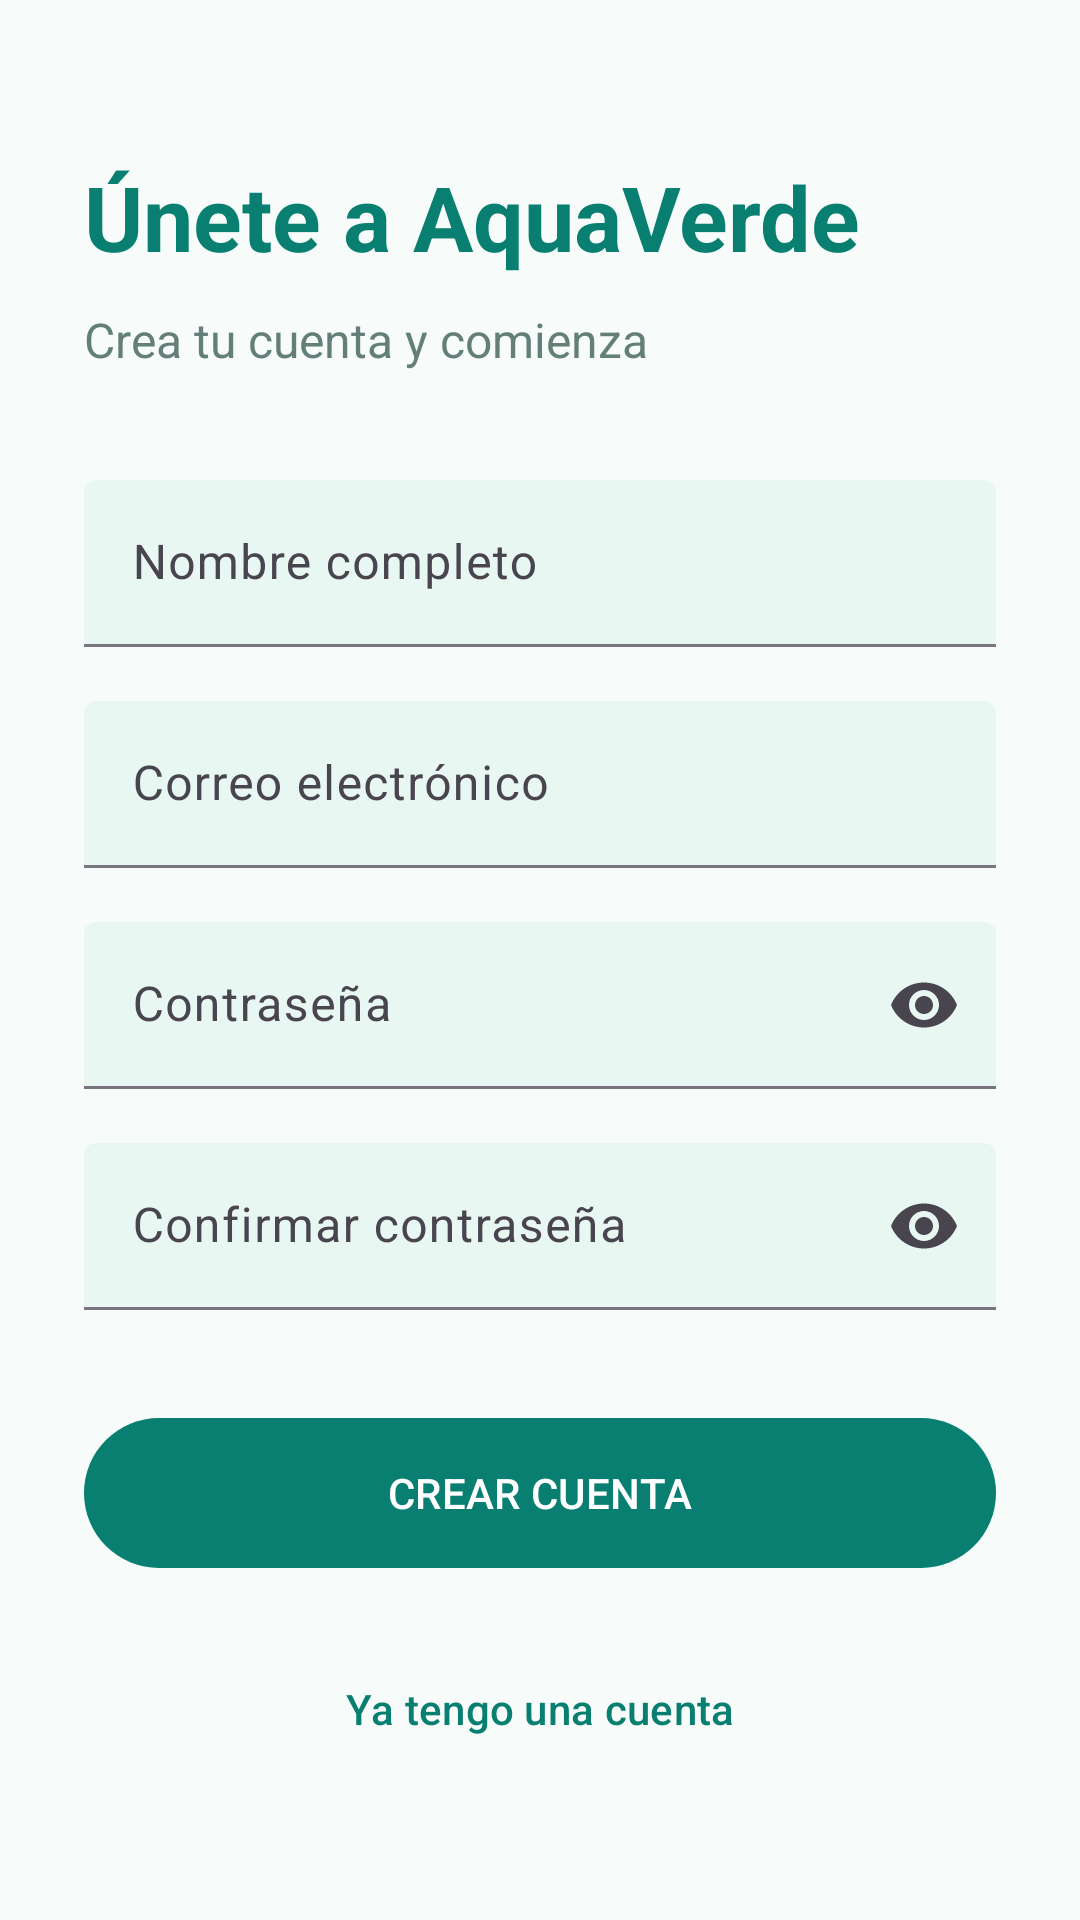

Here is an Android app screen rendered from its layout file. Give the layout XML and the strings, colors and styles it references.
<!-- AndroidManifest.xml: application theme Theme.AquaVerde -->
<!-- res/layout/activity_registro.xml -->
<?xml version="1.0" encoding="utf-8"?>
<ScrollView
    xmlns:android="http://schemas.android.com/apk/res/android"
    xmlns:app="http://schemas.android.com/apk/res-auto"
    android:layout_width="match_parent"
    android:layout_height="match_parent"
    android:fillViewport="true"
    android:background="@color/aqua_background">

    <LinearLayout
        android:layout_width="match_parent"
        android:layout_height="wrap_content"
        android:orientation="vertical"
        android:padding="28dp">

        <TextView
            android:layout_width="match_parent"
            android:layout_height="wrap_content"
            android:layout_marginTop="24dp"
            android:text="Únete a AquaVerde"
            android:textColor="@color/aqua_primary"
            android:textSize="30sp"
            android:textStyle="bold" />

        <TextView
            android:layout_width="match_parent"
            android:layout_height="wrap_content"
            android:layout_marginTop="10dp"
            android:text="Crea tu cuenta y comienza"
            android:textColor="@color/aqua_muted"
            android:textSize="16sp" />

        
        <com.google.android.material.textfield.TextInputLayout
            android:id="@+id/layoutNombreRegistro"
            style="@style/Widget.Material3.TextInputLayout.FilledBox"
            android:layout_width="match_parent"
            android:layout_height="wrap_content"
            android:layout_marginTop="36dp"
            android:hint="Nombre completo"
            app:boxBackgroundColor="@color/aqua_field"
            app:hintTextColor="@color/aqua_primary">

            <com.google.android.material.textfield.TextInputEditText
                android:id="@+id/etNombreRegistro"
                android:layout_width="match_parent"
                android:layout_height="wrap_content"
                android:inputType="textPersonName"
                android:autofillHints="name"
                android:maxLines="1"
                android:textColor="@color/aqua_text" />

        </com.google.android.material.textfield.TextInputLayout>

        
        <com.google.android.material.textfield.TextInputLayout
            android:id="@+id/layoutCorreoRegistro"
            style="@style/Widget.Material3.TextInputLayout.FilledBox"
            android:layout_width="match_parent"
            android:layout_height="wrap_content"
            android:layout_marginTop="18dp"
            android:hint="Correo electrónico"
            app:boxBackgroundColor="@color/aqua_field"
            app:hintTextColor="@color/aqua_primary">

            <com.google.android.material.textfield.TextInputEditText
                android:id="@+id/etCorreoRegistro"
                android:layout_width="match_parent"
                android:layout_height="wrap_content"
                android:inputType="textEmailAddress"
                android:autofillHints="emailAddress"
                android:maxLines="1"
                android:textColor="@color/aqua_text" />

        </com.google.android.material.textfield.TextInputLayout>

        
        <com.google.android.material.textfield.TextInputLayout
            android:id="@+id/layoutPasswordRegistro"
            style="@style/Widget.Material3.TextInputLayout.FilledBox"
            android:layout_width="match_parent"
            android:layout_height="wrap_content"
            android:layout_marginTop="18dp"
            android:hint="Contraseña"
            app:endIconMode="password_toggle"
            app:boxBackgroundColor="@color/aqua_field"
            app:hintTextColor="@color/aqua_primary">

            <com.google.android.material.textfield.TextInputEditText
                android:id="@+id/etPasswordRegistro"
                android:layout_width="match_parent"
                android:layout_height="wrap_content"
                android:inputType="textPassword"
                android:autofillHints="newPassword"
                android:maxLines="1"
                android:textColor="@color/aqua_text" />

        </com.google.android.material.textfield.TextInputLayout>

        
        <com.google.android.material.textfield.TextInputLayout
            android:id="@+id/layoutConfirmarRegistro"
            style="@style/Widget.Material3.TextInputLayout.FilledBox"
            android:layout_width="match_parent"
            android:layout_height="wrap_content"
            android:layout_marginTop="18dp"
            android:hint="Confirmar contraseña"
            app:endIconMode="password_toggle"
            app:boxBackgroundColor="@color/aqua_field"
            app:hintTextColor="@color/aqua_primary">

            <com.google.android.material.textfield.TextInputEditText
                android:id="@+id/etConfirmarRegistro"
                android:layout_width="match_parent"
                android:layout_height="wrap_content"
                android:inputType="textPassword"
                android:autofillHints="newPassword"
                android:maxLines="1"
                android:textColor="@color/aqua_text" />

        </com.google.android.material.textfield.TextInputLayout>

        <com.google.android.material.button.MaterialButton
            android:id="@+id/btnCrearCuenta"
            android:layout_width="match_parent"
            android:layout_height="58dp"
            android:layout_marginTop="32dp"
            android:text="CREAR CUENTA"
            android:textColor="@color/aqua_on_primary"
            app:backgroundTint="@color/aqua_primary"
            app:cornerRadius="28dp" />

        <com.google.android.material.button.MaterialButton
            android:id="@+id/btnVolverLogin"
            style="@style/Widget.Material3.Button.TextButton"
            android:layout_width="match_parent"
            android:layout_height="54dp"
            android:layout_marginTop="16dp"
            android:text="Ya tengo una cuenta"
            android:textColor="@color/aqua_primary" />

    </LinearLayout>

</ScrollView>
<!-- resources referenced by this layout -->
<resources>
  <color name="aqua_background">#F7FCFA</color>
  <color name="aqua_field">#E9F7F2</color>
  <color name="aqua_muted">#647F79</color>
  <color name="aqua_on_primary">#FFFFFF</color>
  <color name="aqua_primary">#087F70</color>
  <color name="aqua_text">#183B35</color>
  <style name="Theme.AquaVerde" parent="Theme.Material3.DayNight.NoActionBar">
  
          <item name="colorPrimary">@color/aqua_primary</item>
          <item name="colorOnPrimary">@color/aqua_on_primary</item>
          <item name="colorSecondary">@color/aqua_secondary</item>
  
          <item name="android:windowBackground">@color/aqua_background</item>
          <item name="android:statusBarColor">@color/aqua_background</item>
          <item name="android:windowLightStatusBar">true</item>
          <item name="android:navigationBarColor">@color/aqua_background</item>
      </style>
  <color name="aqua_secondary">#24B8A0</color>
</resources>
